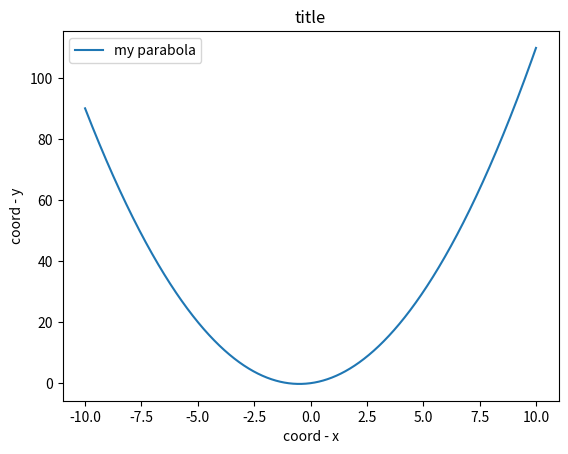

Reproduce this figure in Python.
import matplotlib.pyplot as plt
import numpy as np
a=1
b=1
c=0
def parabola_plotter(a=a, b=b, c=c, title='Parabola plotter'):
    """ Рисователь парабол общего вида
        На входе нужно указать коэффициенты уравнения параболы
    """
x = np.arange(-10,10,0.01)

y = a*x**2 + b*x + c

plt.plot(x, y, label='my parabola')
plt.xlabel('coord - x')
plt.ylabel('coord - y')
plt.title('title')
plt.legend()
plt.show()
parabola_plotter()
